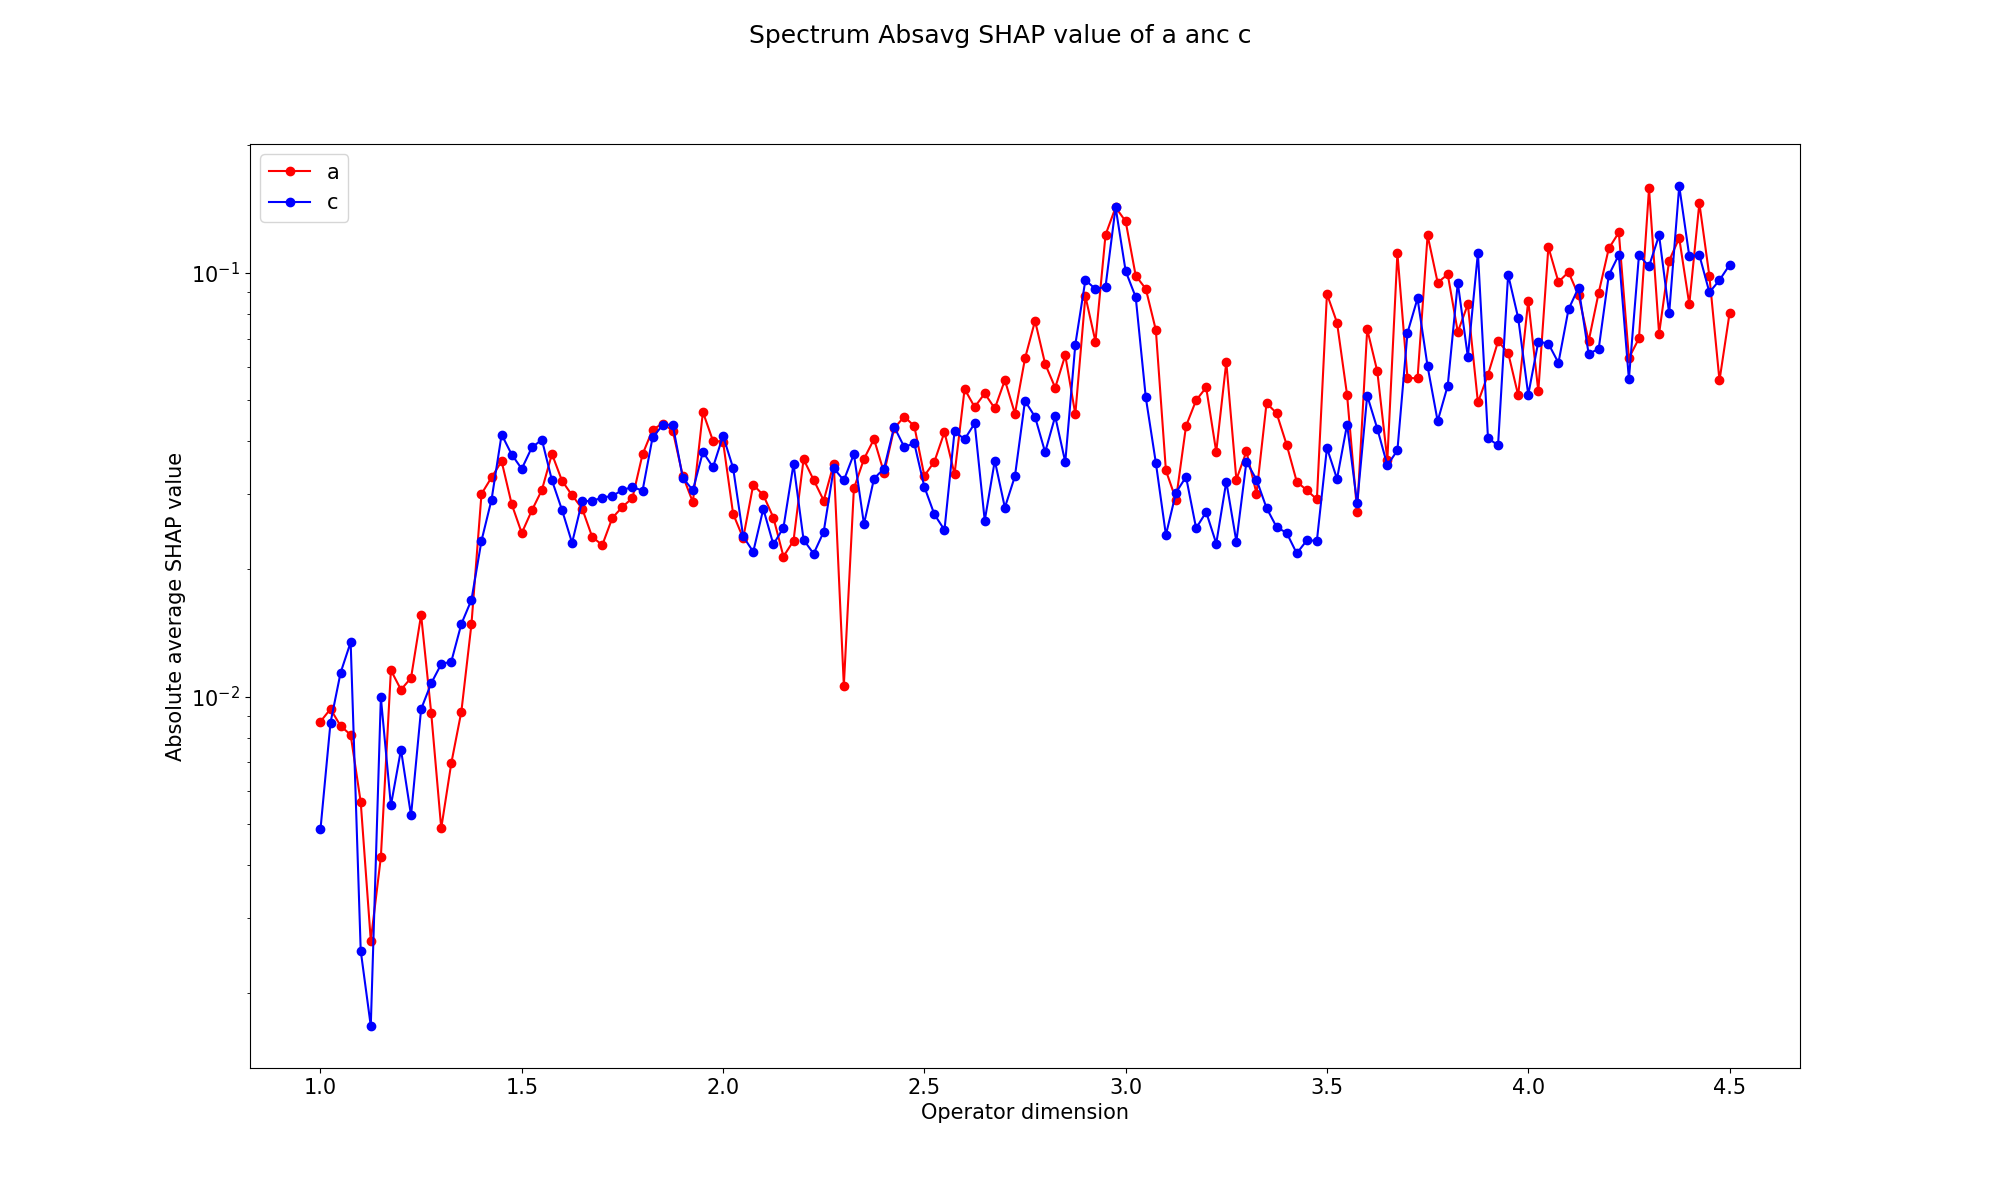

The file beside this chart, header and first rows:
Charge, 1.0, 1.025, 1.05, 1.075, 1.1, 1.125, 1.15, 1.175, 1.2, 1.225, 1.25, 1.275, 1.3, 1.325, 1.35, 1.375, 1.4, 1.425, 1.45, 1.475, 1.5, 1.525, 1.55
a, 0.00873, 0.009352, 0.008527, 0.008125, 0.005637, 0.002656, 0.004177, 0.01154, 0.01038, 0.01107, 0.01559, 0.009171, 0.00489, 0.006966, 0.00922, 0.01481, 0.03009, 0.03291, 0.03591, 0.02846, 0.02432, 0.0275, 0.03073
c, 0.004859, 0.008687, 0.01138, 0.01344, 0.002515, 0.00167, 0.009954, 0.005536, 0.007498, 0.005243, 0.009344, 0.01075, 0.01193, 0.0121, 0.01484, 0.01691, 0.02333, 0.02917, 0.04154, 0.03727, 0.03448, 0.03872, 0.04039
a - c, 0.003871, 0.0006651, -0.002858, -0.005315, 0.003122, 0.0009865, -0.005777, 0.006006, 0.002884, 0.005828, 0.006244, -0.001576, -0.007044, -0.00513, -0.005624, -0.002102, 0.006761, 0.003742, -0.00563, -0.008807, -0.01016, -0.01122, -0.009655
